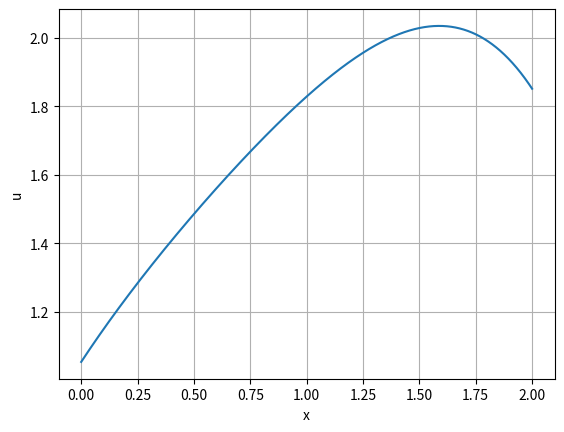

Source code (Python):
import time
import numpy as np

# Solve the problem
# -u''(x) + (4 - x)u(x) = x + 5 , x ∈ (0, 2) ,
# u'(0) = 1, u'(2) = 2,
# by means of the Galerkin finite element method
# where xi = ih, h = 0.01

n = 5000
h = 2/n
x = np.arange(0, 2+h, h)
A = np.zeros((n+1,n+1))
y = np.zeros(n+1)
A[0,0] = 1/h + h/2*(4-x[0])
A[0,1] = -1/h
y[0] = h/2*(x[0]+5) - 1

for i in range(1, n):
    A[i,i-1] = -1/h
    A[i,i]   =  2/h + h*(4-x[i])
    A[i,i+1] = -1/h
    y[i]     = h*(x[i]+5)

A[n,n-1] = -1/h
A[n,n]   = 1/h + h/2*(4-x[n])
y[n]     = h/2*(x[n]+5) - 1

start_time = time.time()

u = np.linalg.solve(A, y)

elapsed_time = time.time() - start_time
print('Elapsed time: ', np.round(elapsed_time,6),'seconds.')

# Print out the values of A, y, and u
print("A:")
print(A)
print(len(A), len(A[0]))
print("y:")
print(y[0:5],'\n',y[-5:])
print("u:")
print(u[0:5],'\n',u[-5:])

import matplotlib.pyplot as plt
plt.plot(x, u)
plt.xlabel('x')
plt.ylabel('u')
plt.grid()
plt.show()
